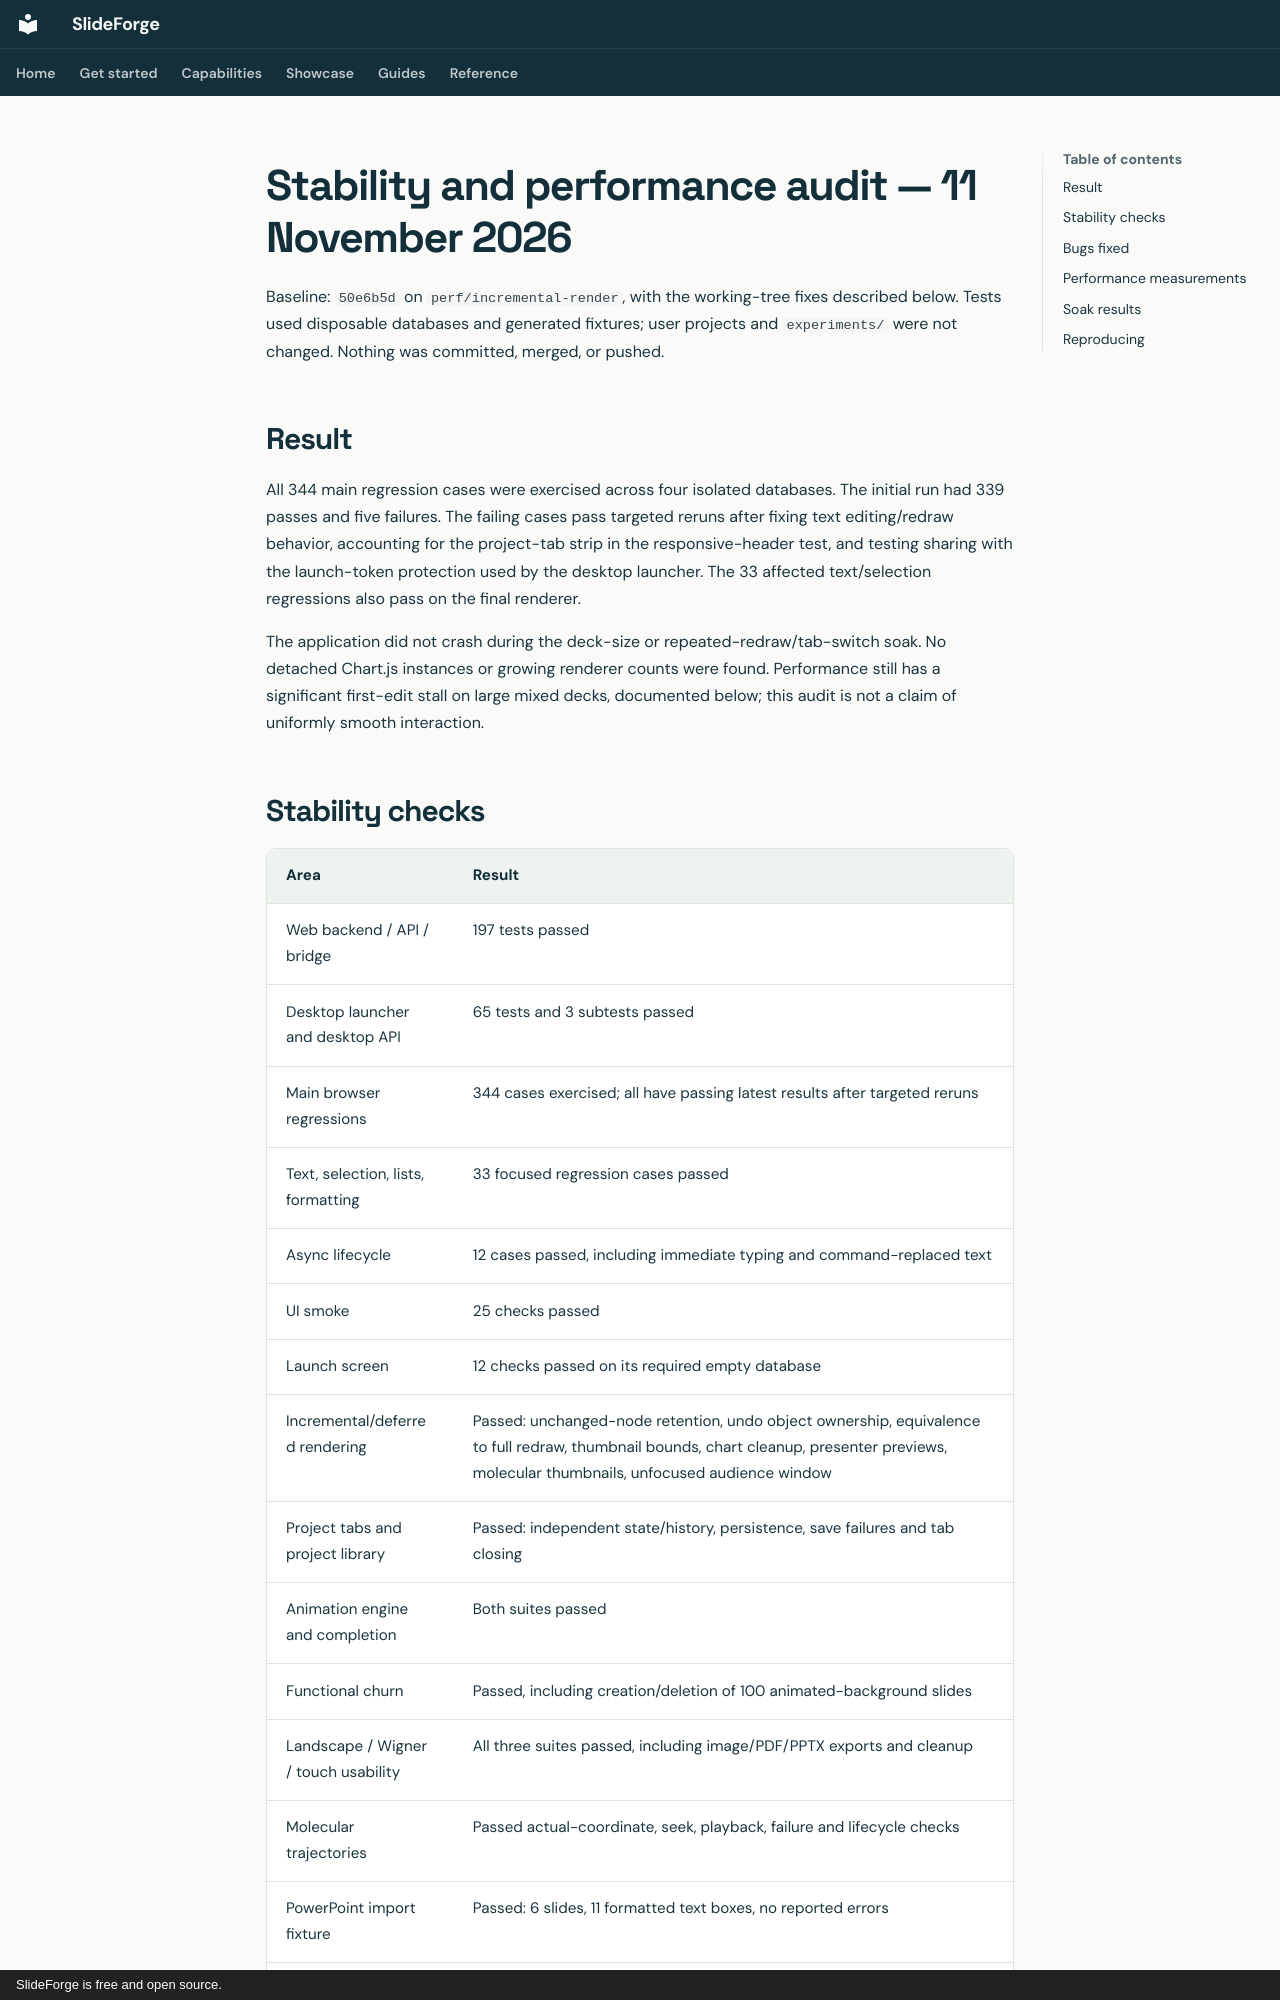

repository: dmighty007/slideforge-studio · page: audits/stability-performance-2026-11-11/REPORT/index.html · generator: mkdocs · copyright: SlideForge is free and open source.

# Stability and performance audit — 11 November 2026

Baseline: `50e6b5d` on `perf/incremental-render`, with the working-tree fixes described below. Tests used disposable databases and generated fixtures; user projects and `experiments/` were not changed. Nothing was committed, merged, or pushed.

## Result

All 344 main regression cases were exercised across four isolated databases. The initial run had 339 passes and five failures. The failing cases pass targeted reruns after fixing text editing/redraw behavior, accounting for the project-tab strip in the responsive-header test, and testing sharing with the launch-token protection used by the desktop launcher. The 33 affected text/selection regressions also pass on the final renderer.

The application did not crash during the deck-size or repeated-redraw/tab-switch soak. No detached Chart.js instances or growing renderer counts were found. Performance still has a significant first-edit stall on large mixed decks, documented below; this audit is not a claim of uniformly smooth interaction.

## Stability checks

| Area | Result |
| --- | --- |
| Web backend / API / bridge | 197 tests passed |
| Desktop launcher and desktop API | 65 tests and 3 subtests passed |
| Main browser regressions | 344 cases exercised; all have passing latest results after targeted reruns |
| Text, selection, lists, formatting | 33 focused regression cases passed |
| Async lifecycle | 12 cases passed, including immediate typing and command-replaced text |
| UI smoke | 25 checks passed |
| Launch screen | 12 checks passed on its required empty database |
| Incremental/deferred rendering | Passed: unchanged-node retention, undo object ownership, equivalence to full redraw, thumbnail bounds, chart cleanup, presenter previews, molecular thumbnails, unfocused audience window |
| Project tabs and project library | Passed: independent state/history, persistence, save failures and tab closing |
| Animation engine and completion | Both suites passed |
| Functional churn | Passed, including creation/deletion of 100 animated-background slides |
| Landscape / Wigner / touch usability | All three suites passed, including image/PDF/PPTX exports and cleanup |
| Molecular trajectories | Passed actual-coordinate, seek, playback, failure and lifecycle checks |
| PowerPoint import fixture | Passed: 6 slides, 11 formatted text boxes, no reported errors |
| Shared viewer with desktop launch token | Passed: phone sizing, saved updates, revocation, and editor API denied to viewer |
| Recorder / presenter / slide audio | 11 cases passed, including delayed-fullscreen startup and actual recorded audio |
| Frontend syntax and Django system checks | Passed |

The recorder originally timed out intermittently before the startup fix; the [before-fix diagnostics](evidence/show-recorder-before-fix.log) and [final 11-case pass](evidence/show-recorder-fixed-final.log) are retained.

The [latest regression map](evidence/regression-latest.json) identifies the passing log for each case. Initial shard logs retain the failures instead of concealing them.
